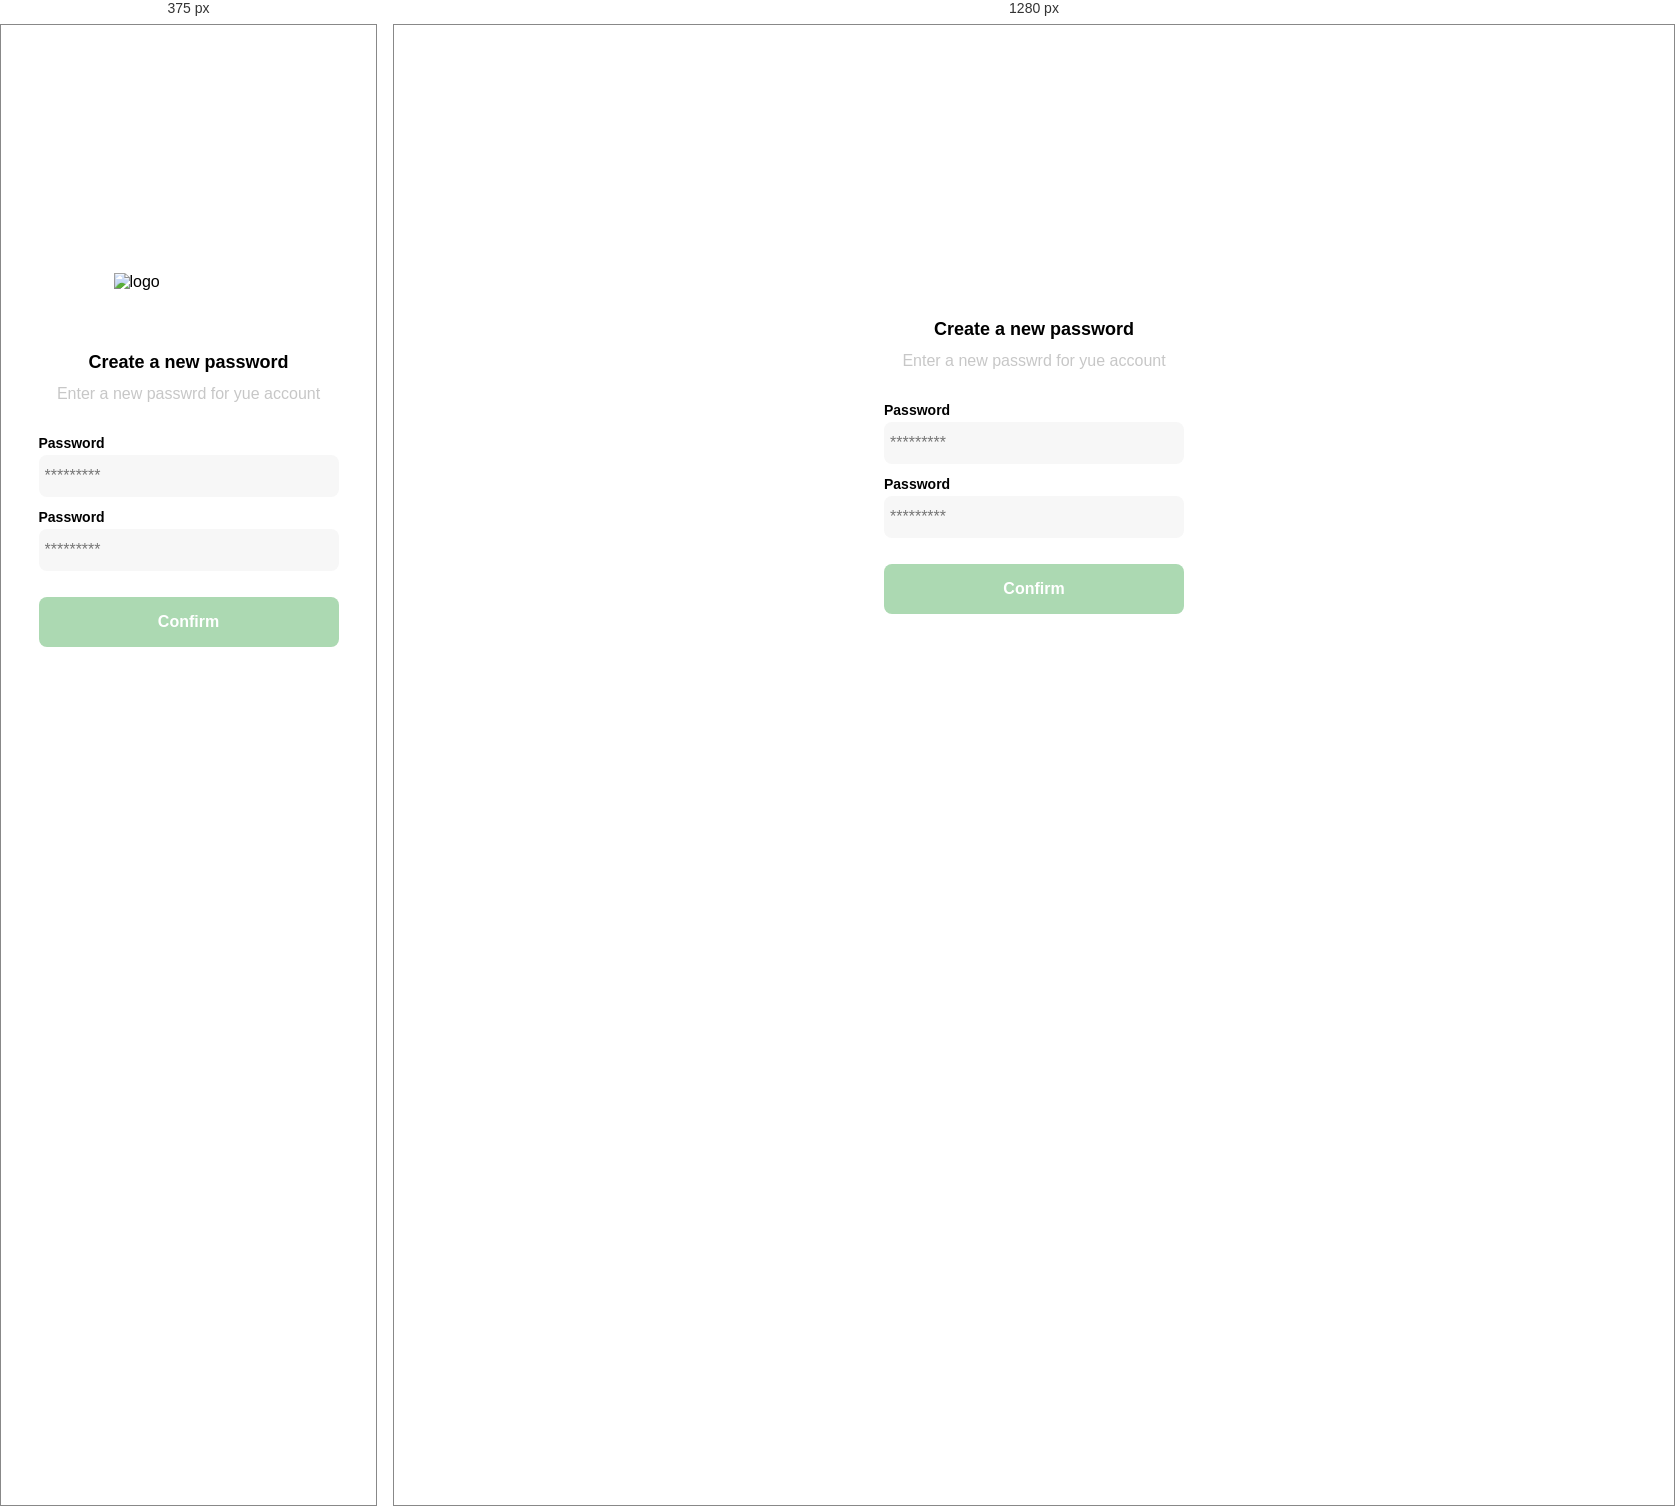
Rendered at 375 px and 1280 px, left to right.

<!-- file: clase1.html -->
<!DOCTYPE html>
<html lang="en">
<head>
  <meta charset="UTF-8">
  <meta http-equiv="X-UA-Compatible" content="IE=edge">
  <meta name="viewport" content="width=device-width, initial-scale=1.0">
  <link rel="preconnect" href="https://fonts.googleapis.com">
  <link rel="preconnect" href="https://fonts.gstatic.com" crossorigin>
  <link href="https://fonts.googleapis.com/css2?family=Quicksand:wght@300;500;700&display=swap" rel="stylesheet">
  <title>Document 1</title>
  <style>
    :root {
      --white: #FFFFFF;
      --black: #000000;
      --very-light-pink: #C7C7C7;
      --text-input-field: #F7F7F7;
      --hospital-green: #ACD9B2;
      --sm: 14px;
      --md: 16px;
      --lg: 18px;
    }
    body {
      margin: 0;
      font-family: 'Quicksand', sans-serif;
    }
    .login {
      width: 100%;
      height: 100vh;
      display: grid;
      place-items: center;
    }
    .form-container {
      display: grid;
      grid-template-rows: auto 1fr auto;
      width: 300px;
    }
    .logo {
      width: 150px;
      margin-bottom: 48px;
      justify-self: center;
      display: none;
    }
    .title {
      font-size: var(--lg);
      margin-bottom: 12px;
      text-align: center;
    }
    .subtitle {
      color: var(--very-light-pink);
      font-size: var(--md);
      font-weight: 300;
      margin-top: 0;
      margin-bottom: 32px;
      text-align: center;
    }
    .form {
      display: flex;
      flex-direction: column;
    }
    .label {
      font-size: var(--sm);
      font-weight: bold;
      margin-bottom: 4px;
    }
    .input {
      background-color: var(--text-input-field);
      border: none;
      border-radius: 8px;
      height: 30px;
      font-size: var(--md);
      padding: 6px;
      margin-bottom: 12px;
    }
    .primary-button {
      background-color: var(--hospital-green);
      border-radius: 8px;
      border: none;
      color: var(--white);
      width: 100%;
      cursor: pointer;
      font-size: var(--md);
      font-weight: bold;
      height: 50px;
    }
    .login-button {
      margin-top: 14px;
      margin-bottom: 30px;
    }
    @media (max-width: 640px) {
      .logo {
        display: block;
      }
    }
  </style>
</head>
<body>
  <div class="login">
    <div class="form-container">
      <img src="./logos/logo_yard_sale.svg" alt="logo" class="logo">

      <h1 class="title">Create a new password</h1>
      <p class="subtitle">Enter a new passwrd for yue account</p>

      <form action="/" class="form">
        <label for="password" class="label">Password</label>
        <input type="password" id="password" placeholder="*********" class="input input-password">

        <label for="new-password" class="label">Password</label>
        <input type="password" id="new-password" placeholder="*********" class="input input-password">

        <input type="submit" value="Confirm" class="primary-button login-button">
      </form>
    </div>
  </div>
</body>
</html>